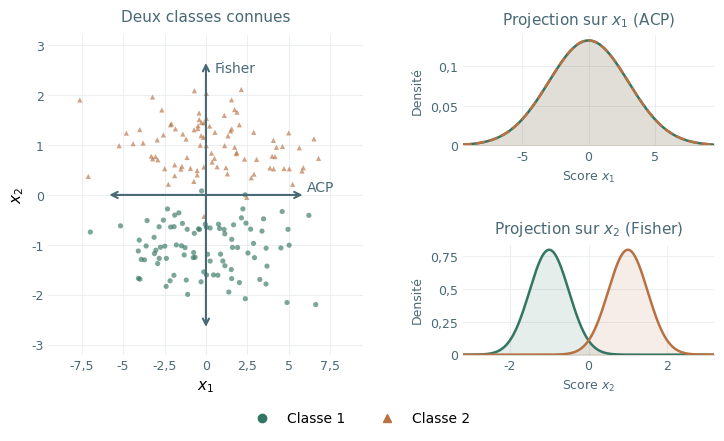

Here is the Python script that generated this plot: (Note: this script raises an exception after producing the figure.)
"""Generate the two synthetic illustrations for lectures/supervised.typ.

Run from the repository root: python figures/analyse_discriminante.py
Requires NumPy and Matplotlib. The random seed is fixed for reproducibility.
The figures illustrate geometry, not performance on an independent test set.
"""

from pathlib import Path

import matplotlib

matplotlib.use("Agg")
import matplotlib.pyplot as plt
from matplotlib.colors import ListedColormap
from matplotlib.lines import Line2D
from matplotlib.ticker import FuncFormatter
import numpy as np


GREEN, ORANGE, INK = "#347663", "#b77244", "#486976"
COLORS = [GREEN, ORANGE]
MARKERS = ["o", "^"]


def decorate(ax):
    ax.set_axisbelow(True)
    ax.grid(color="#e8edef", linewidth=0.6)
    for spine in ax.spines.values():
        spine.set_visible(False)
    ax.tick_params(length=0, colors=INK, labelsize=9)
    formatter = FuncFormatter(lambda value, _: f"{value:g}".replace(".", ","))
    ax.xaxis.set_major_formatter(formatter)
    ax.yaxis.set_major_formatter(formatter)


def save(fig, name):
    fig.savefig(Path(__file__).with_name(name), facecolor="white",
                metadata={"Date": None})
    plt.close(fig)


def normal_density(x, mean, sd):
    return np.exp(-0.5 * ((x - mean) / sd) ** 2) / (sd * np.sqrt(2 * np.pi))


def plot_fisher():
    rng = np.random.default_rng(2200)
    means = np.array([[0.0, -1.0], [0.0, 1.0]])
    covariance = np.diag([9.0, 0.25])
    samples = [rng.multivariate_normal(mu, covariance, 90) for mu in means]
    fig = plt.figure(figsize=(7.4, 4.5))
    grid = fig.add_gridspec(2, 2, width_ratios=[1.25, 1],
                           left=0.08, right=0.98, bottom=0.20, top=0.91,
                           wspace=0.35, hspace=0.9)
    cloud = fig.add_subplot(grid[:, 0])
    pca = fig.add_subplot(grid[0, 1])
    fisher = fig.add_subplot(grid[1, 1])
    for ax in [cloud, pca, fisher]:
        decorate(ax)
    for g, sample in enumerate(samples):
        cloud.scatter(*sample.T, s=14, color=COLORS[g], marker=MARKERS[g],
                      alpha=0.65, edgecolors="none")
    cloud.annotate("", xy=(6, 0), xytext=(-6, 0),
                   arrowprops={"arrowstyle": "<->", "color": INK, "lw": 1.5})
    cloud.text(6.1, 0.08, "ACP", color=INK, fontsize=10)
    cloud.annotate("", xy=(0, 2.7), xytext=(0, -2.7),
                   arrowprops={"arrowstyle": "<->", "color": INK, "lw": 1.5})
    cloud.text(0.5, 2.45, "Fisher", color=INK, fontsize=10)
    cloud.set(xlim=(-9.5, 9.5), ylim=(-3.2, 3.2), xlabel="$x_1$", ylabel="$x_2$")
    cloud.set_title("Deux classes connues", color=INK, fontsize=11, pad=10)
    for ax, dim, title in [(pca, 0, "Projection sur $x_1$ (ACP)"),
                           (fisher, 1, "Projection sur $x_2$ (Fisher)")]:
        xx = np.linspace(-9.5, 9.5, 500) if dim == 0 else np.linspace(-3.2, 3.2, 500)
        for g in range(2):
            density = normal_density(xx, means[g, dim], np.sqrt(covariance[dim, dim]))
            ax.fill_between(xx, density, color=COLORS[g], alpha=0.12)
            ax.plot(xx, density, color=COLORS[g], lw=1.8,
                    linestyle="--" if dim == 0 and g == 1 else "-")
        ax.set_xlim(xx[0], xx[-1])
        ax.set_ylim(bottom=0)
        ax.set_ylabel("Densité", fontsize=9, color=INK)
        ax.set_title(title, fontsize=11, color=INK, pad=8)
        ax.set_xlabel(f"Score $x_{dim + 1}$", fontsize=9, color=INK)
    handles = [Line2D([], [], marker=MARKERS[g], color=COLORS[g], linestyle="none",
                      label=f"Classe {g + 1}", markersize=6) for g in range(2)]
    fig.legend(handles=handles, loc="lower center", bbox_to_anchor=(0.5, 0.015),
               ncol=2, frameon=False, fontsize=10)
    save(fig, "discriminante_fisher.svg")


def gaussian_scores(x, means, covariances, priors):
    scores = []
    for mu, covariance, prior in zip(means, covariances, priors):
        sign, logdet = np.linalg.slogdet(covariance)
        assert sign > 0
        centered = x - mu
        quadratic = np.sum(centered * np.linalg.solve(covariance, centered.T).T, axis=1)
        scores.append(-0.5 * (logdet + quadratic) + np.log(prior))
    return np.column_stack(scores)


def plot_lda_qda():
    rng = np.random.default_rng(2210)
    means = np.array([[-1.0, 0.0], [1.0, 0.0]])
    covariances = np.array([[[0.6, 0.25], [0.25, 1.5]],
                            [[1.5, -0.5], [-0.5, 0.4]]])
    samples = [rng.multivariate_normal(mu, cov, 80) for mu, cov in zip(means, covariances)]
    fitted_means = np.array([x.mean(axis=0) for x in samples])
    fitted_covariances = np.array([np.cov(x.T, ddof=1) for x in samples])
    # Equal group sizes make the pooled covariance their arithmetic mean.
    pooled = fitted_covariances.mean(axis=0)
    priors = np.array([0.5, 0.5])
    xx, yy = np.meshgrid(np.linspace(-4.5, 5.5, 300), np.linspace(-4.0, 4.0, 250))
    points = np.column_stack([xx.ravel(), yy.ravel()])
    fig, axes = plt.subplots(1, 2, figsize=(7.4, 3.9), sharex=True, sharey=True)
    fig.subplots_adjust(left=0.08, right=0.99, bottom=0.22, top=0.88, wspace=0.15)
    for ax, covs, title in zip(axes, [[pooled, pooled], fitted_covariances],
                               ["LDA : covariance commune", "QDA : covariances distinctes"]):
        scores = gaussian_scores(points, fitted_means, covs, priors)
        difference = (scores[:, 1] - scores[:, 0]).reshape(xx.shape)
        regions = (difference > 0).astype(int)
        ax.contourf(xx, yy, regions, levels=[-0.5, 0.5, 1.5],
                    cmap=ListedColormap(["#e6f0eb", "#f5eade"]), zorder=0)
        ax.contour(xx, yy, difference, levels=[0], colors=INK, linewidths=1.6)
        for g, sample in enumerate(samples):
            ax.scatter(*sample.T, color=COLORS[g], marker=MARKERS[g], s=14,
                       alpha=0.75, edgecolors="white", linewidths=0.3, zorder=3)
        decorate(ax)
        ax.set(xlim=(-4.5, 5.5), ylim=(-4, 4), xlabel="$x_1$")
        ax.set_aspect("equal")
        ax.set_title(title, fontsize=10.5, color=INK, pad=10)
    axes[0].set_ylabel("$x_2$")
    handles = [Line2D([], [], marker=MARKERS[g], color=COLORS[g], linestyle="none",
                      label=f"Classe {g + 1}", markersize=6) for g in range(2)]
    handles.append(Line2D([], [], color=INK, label="Frontière de décision", lw=1.6))
    fig.legend(handles=handles, loc="lower center", bbox_to_anchor=(0.5, 0.015),
               ncol=3, frameon=False, fontsize=10)
    # Verify cancellation of the common quadratic term in the LDA log-odds.
    weights = np.linalg.solve(pooled, fitted_means.T)
    linear = points @ weights - 0.5 * np.sum(fitted_means.T * weights, axis=0) + np.log(priors)
    gaussian = gaussian_scores(points, fitted_means, [pooled, pooled], priors)
    np.testing.assert_allclose(linear[:, 1] - linear[:, 0],
                               gaussian[:, 1] - gaussian[:, 0], atol=1e-12)
    save(fig, "discriminante_lda_qda.svg")


def main():
    plt.rcParams.update({"font.family": "DejaVu Sans", "font.size": 11,
                         "mathtext.fontset": "dejavusans", "svg.fonttype": "path",
                         "svg.hashsalt": "analyse-discriminante"})
    plot_fisher()
    plot_lda_qda()


if __name__ == "__main__":
    main()
